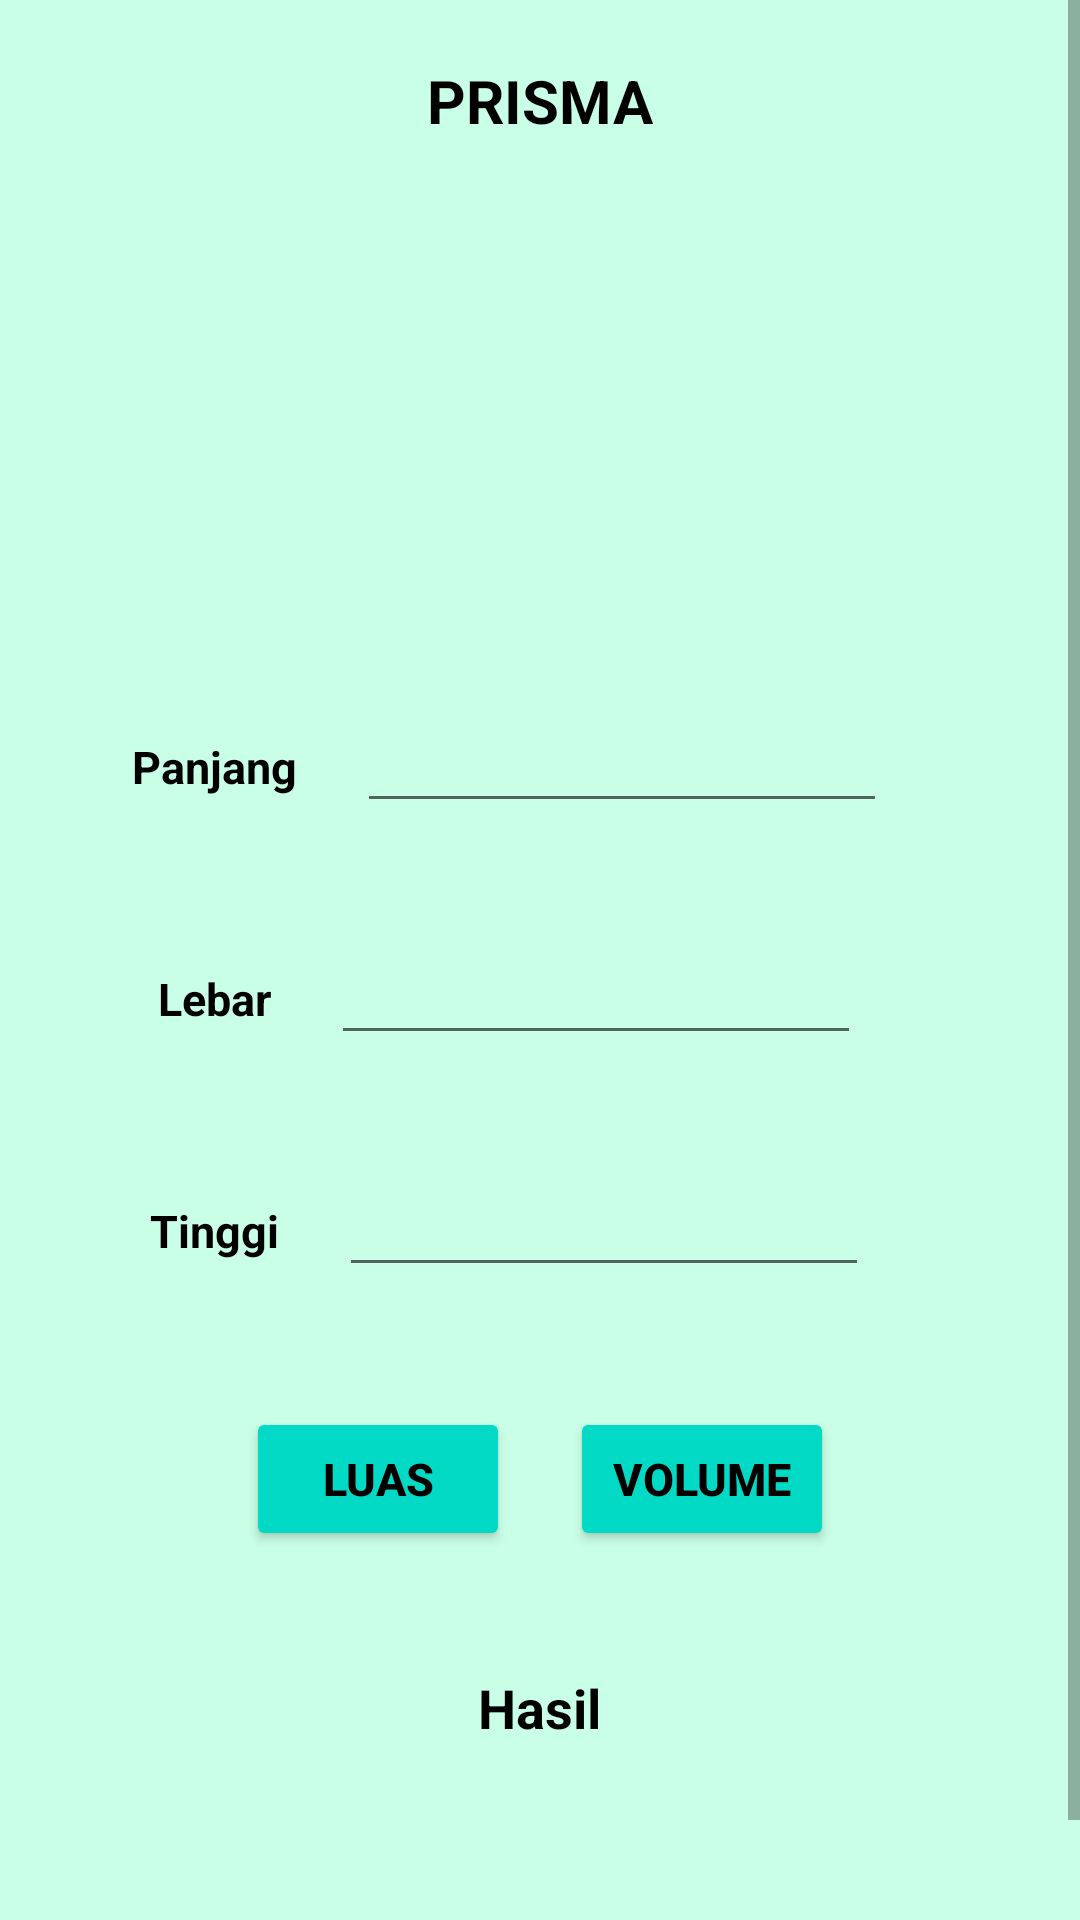

Here is an Android app screen rendered from its layout file. Give the layout XML and the strings, colors and styles it references.
<!-- AndroidManifest.xml: application theme Theme.UTS_Praktikum_11321001.noActionBar -->
<!-- res/layout/activity_hitung_prisma.xml -->
<?xml version="1.0" encoding="utf-8"?>
<ScrollView xmlns:android="http://schemas.android.com/apk/res/android"
    xmlns:app="http://schemas.android.com/apk/res-auto"
    xmlns:tools="http://schemas.android.com/tools"
    android:layout_width="match_parent"
    android:layout_height="match_parent"
    android:background="@drawable/bgkita">

    <LinearLayout
        android:layout_width="match_parent"
        android:layout_height="wrap_content"
        android:gravity="center"
        android:orientation="vertical"
        tools:context=".HitungPrismaActivity">

        <TextView
            android:id="@+id/tvTitle"
            android:layout_width="wrap_content"
            android:layout_height="wrap_content"
            android:layout_marginTop="20dp"
            android:layout_marginBottom="20dp"
            android:text="PRISMA"
            android:textColor="@color/black"
            android:textSize="20sp"
            android:textStyle="bold" />

        <LinearLayout
            android:layout_width="380dp"
            android:layout_height="wrap_content"
            android:gravity="center"
            android:orientation="horizontal">

            <ImageView
                android:layout_width="match_parent"
                android:layout_height="150dp"
                android:src="@drawable/prisma" />
        </LinearLayout>

        <LinearLayout
            android:layout_width="380dp"
            android:layout_height="wrap_content"
            android:gravity="center"
            android:orientation="horizontal">

            <TextView
                android:id="@+id/tvPanjang"
                android:layout_width="wrap_content"
                android:layout_height="wrap_content"
                android:layout_marginTop="20dp"
                android:layout_marginBottom="20dp"
                android:text="Panjang"
                android:textColor="@color/black"
                android:textSize="15sp"
                android:textStyle="bold" />

            <EditText
                android:id="@+id/panjang"
                android:layout_width="wrap_content"
                android:layout_height="wrap_content"
                android:layout_marginLeft="20dp"
                android:layout_marginTop="20dp"
                android:layout_marginRight="20dp"
                android:layout_marginBottom="20dp"
                android:ems="10"
                android:inputType="numberDecimal"
                android:textColor="@color/black"
                android:textSize="15sp" />
        </LinearLayout>

        <LinearLayout
            android:layout_width="380dp"
            android:layout_height="wrap_content"
            android:gravity="center"
            android:orientation="horizontal">

            <TextView
                android:id="@+id/tvLebar"
                android:layout_width="wrap_content"
                android:layout_height="wrap_content"
                android:layout_marginTop="20dp"
                android:layout_marginBottom="20dp"
                android:text="Lebar"
                android:textColor="@color/black"
                android:textSize="15sp"
                android:textStyle="bold" />

            <EditText
                android:id="@+id/lebar"
                android:layout_width="wrap_content"
                android:layout_height="wrap_content"
                android:layout_marginLeft="20dp"
                android:layout_marginTop="20dp"
                android:layout_marginRight="20dp"
                android:layout_marginBottom="20dp"
                android:ems="10"
                android:inputType="numberDecimal"
                android:textColor="@color/black"
                android:textSize="15sp" />
        </LinearLayout>

        <LinearLayout
            android:layout_width="380dp"
            android:layout_height="wrap_content"
            android:gravity="center"
            android:orientation="horizontal">

            <TextView
                android:id="@+id/tvTinggi"
                android:layout_width="wrap_content"
                android:layout_height="wrap_content"
                android:layout_marginTop="20dp"
                android:layout_marginBottom="20dp"
                android:text="Tinggi"
                android:textColor="@color/black"
                android:textSize="15sp"
                android:textStyle="bold" />

            <EditText
                android:id="@+id/tinggi"
                android:layout_width="wrap_content"
                android:layout_height="wrap_content"
                android:layout_marginLeft="20dp"
                android:layout_marginTop="20dp"
                android:layout_marginRight="20dp"
                android:layout_marginBottom="20dp"
                android:ems="10"
                android:inputType="numberDecimal"
                android:textColor="@color/black"
                android:textSize="15sp" />
        </LinearLayout>

        <LinearLayout
            android:layout_width="380dp"
            android:layout_height="wrap_content"
            android:gravity="center"
            android:orientation="horizontal">

            <Button
                android:id="@+id/btnLuas"
                android:layout_width="wrap_content"
                android:layout_height="wrap_content"
                android:layout_marginTop="20dp"
                android:layout_marginBottom="20dp"
                android:backgroundTint="@color/teal_200"
                android:onClick="luas"
                android:text="Luas"
                android:textColor="#000000"
                android:textSize="15sp"
                android:textStyle="bold" />

            <Button
                android:id="@+id/btnVolume"
                android:layout_width="wrap_content"
                android:layout_height="wrap_content"
                android:layout_marginLeft="20dp"
                android:layout_marginTop="20dp"
                android:layout_marginBottom="20dp"
                android:backgroundTint="@color/teal_200"
                android:onClick="volume"
                android:text="Volume"
                android:textColor="@color/black"
                android:textSize="15sp"
                android:textStyle="bold" />
        </LinearLayout>

        <LinearLayout
            android:layout_width="380dp"
            android:layout_height="wrap_content"
            android:gravity="center"
            android:orientation="horizontal">

            <TextView
                android:id="@+id/tvHasil"
                android:layout_width="wrap_content"
                android:layout_height="wrap_content"
                android:layout_marginTop="20dp"
                android:layout_marginBottom="20dp"
                android:text="Hasil"
                android:textColor="@color/black"
                android:textSize="18sp"
                android:textStyle="bold" />
        </LinearLayout>

        <TextView
            android:id="@+id/hasil"
            android:layout_width="wrap_content"
            android:layout_height="wrap_content"
            android:layout_marginTop="20dp"
            android:layout_marginBottom="20dp"
            android:textColor="@color/red"
            android:textSize="25sp" />
    </LinearLayout>

</ScrollView>
<!-- resources referenced by this layout -->
<resources>
  <!-- drawable bgkita: webp bitmap (drawable, 1566 bytes) -->
  <style name="Theme.UTS_Praktikum_11321001.noActionBar" parent="Theme.MaterialComponents.DayNight.NoActionBar">
          
          <item name="colorPrimary">@color/purple_500</item>
          <item name="colorPrimaryVariant">@color/purple_700</item>
          <item name="colorOnPrimary">@color/white</item>
          
          <item name="colorSecondary">@color/teal_200</item>
          <item name="colorSecondaryVariant">@color/teal_700</item>
          <item name="colorOnSecondary">@color/black</item>
          
          <item name="android:statusBarColor">?attr/colorPrimaryVariant</item>
          
      </style>
  <!-- not gathered from this repository: default colours our renderer supplied (Android Studio template values) -->
  <color name="purple_500">#FF6200EE</color>
  <color name="purple_700">#FF3700B3</color>
  <color name="teal_200">#FF03DAC5</color>
  <color name="teal_700">#FF018786</color>
  <color name="black">#FF000000</color>
  <color name="white">#FFFFFFFF</color>
</resources>
